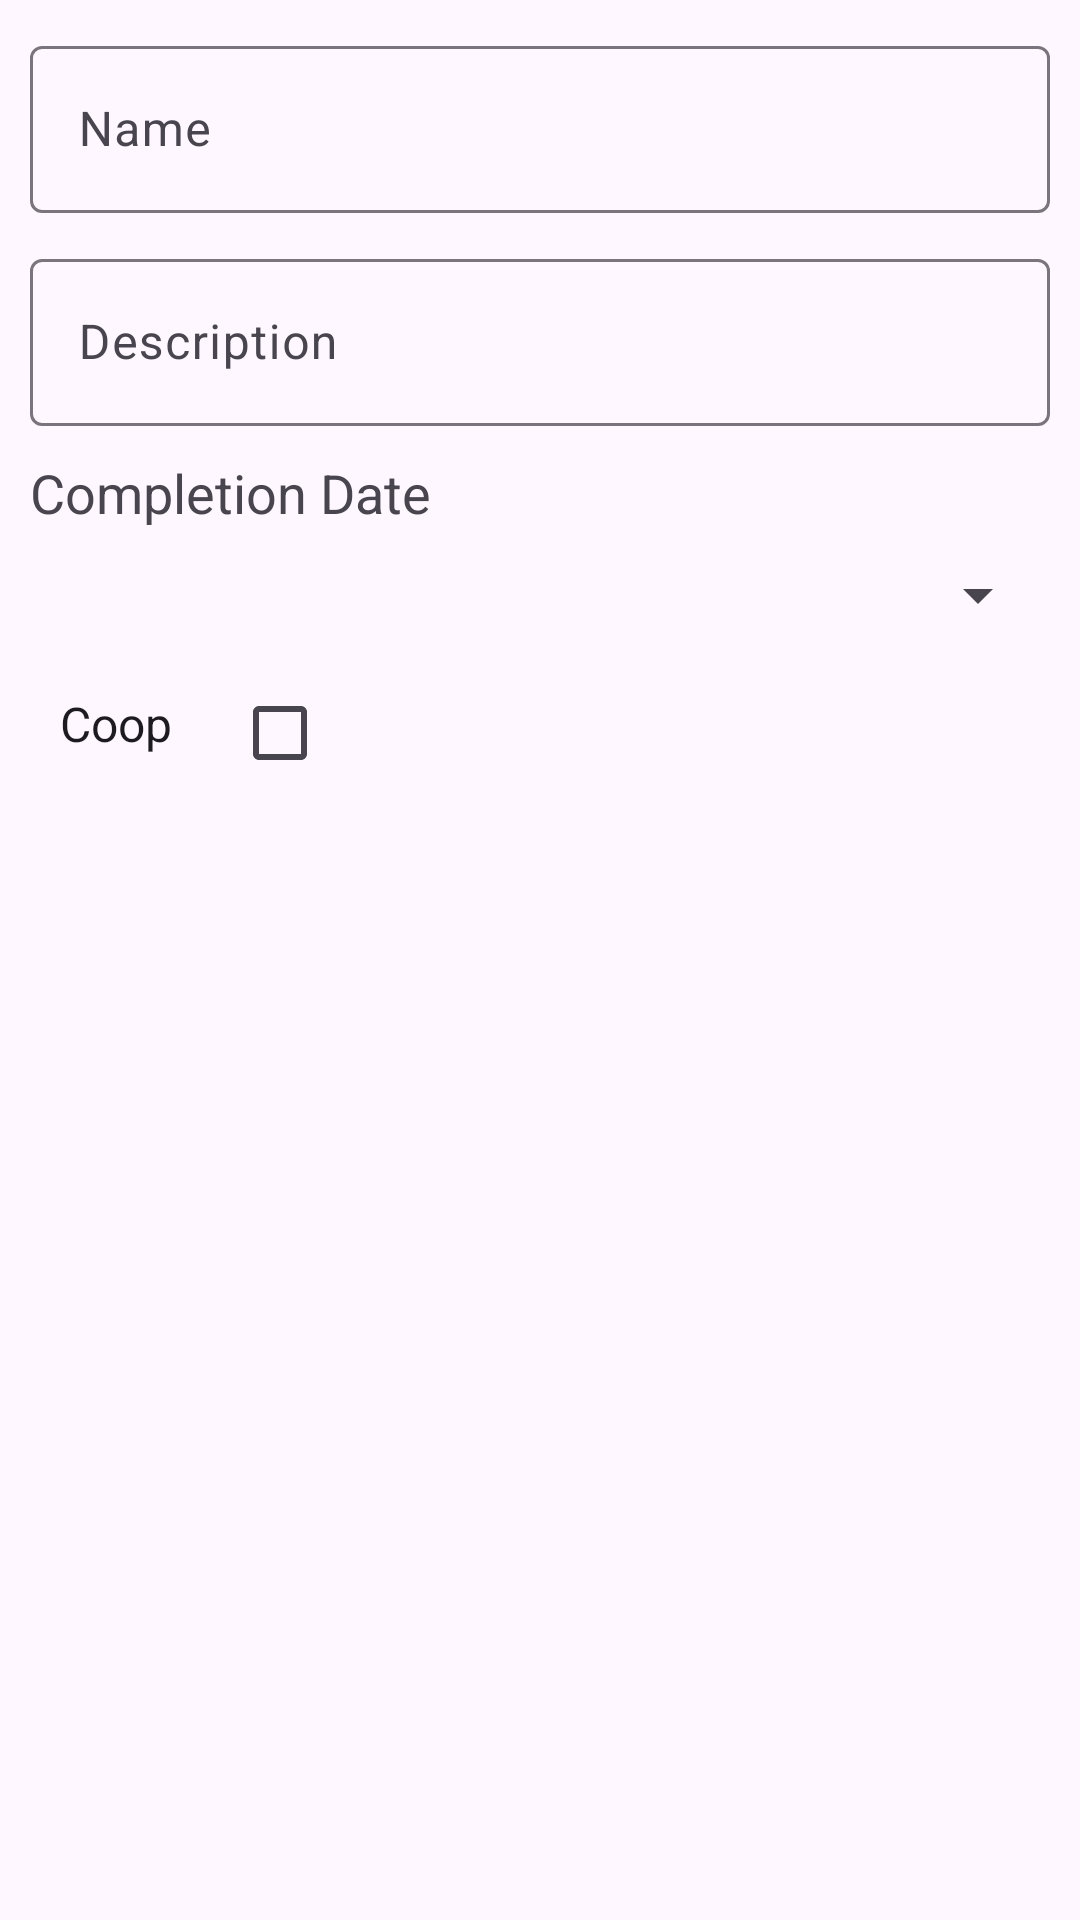

Android layout source for this screen:
<!-- AndroidManifest.xml: application theme Theme.THAndroid -->
<!-- res/layout/dialog_work.xml -->
<?xml version="1.0" encoding="utf-8"?>
<androidx.constraintlayout.widget.ConstraintLayout xmlns:android="http://schemas.android.com/apk/res/android"
    android:layout_width="match_parent"
    android:layout_height="match_parent"
    xmlns:app="http://schemas.android.com/apk/res-auto">

    <com.google.android.material.textfield.TextInputLayout
        android:id="@+id/textInputLayoutWork"
        android:layout_width="match_parent"
        android:layout_height="wrap_content"
        android:layout_margin="10dp"
        app:layout_constraintEnd_toEndOf="parent"
        app:layout_constraintStart_toStartOf="parent"
        app:layout_constraintTop_toTopOf="parent">

        <com.google.android.material.textfield.TextInputEditText
            android:id="@+id/editTextWork"
            android:layout_width="match_parent"
            android:layout_height="wrap_content"
            android:hint="@string/name" />
    </com.google.android.material.textfield.TextInputLayout>
    <com.google.android.material.textfield.TextInputLayout
        android:id="@+id/textInputLayoutWorkDescription"
        android:layout_width="match_parent"
        android:layout_height="wrap_content"
        android:layout_margin="10dp"
        app:layout_constraintEnd_toEndOf="parent"
        app:layout_constraintStart_toStartOf="parent"
        app:layout_constraintTop_toBottomOf="@id/textInputLayoutWork">

        <com.google.android.material.textfield.TextInputEditText
            android:id="@+id/editTextWorkDescription"
            android:layout_width="match_parent"
            android:layout_height="wrap_content"
            android:hint="@string/description" />
    </com.google.android.material.textfield.TextInputLayout>
    <TextView
        android:layout_width="wrap_content"
        android:layout_height="wrap_content"
        android:text="@string/date"
        android:textSize="18sp"
        android:layout_margin="10dp"
        android:id="@+id/textViewDate"
        app:layout_constraintStart_toStartOf="parent"
        app:layout_constraintTop_toBottomOf="@id/textInputLayoutWorkDescription"/>
    <TextView
        android:layout_width="wrap_content"
        android:layout_height="wrap_content"
        android:id="@+id/tvDate"
        android:textSize="18sp"
        android:layout_margin="10dp"
        app:layout_constraintEnd_toEndOf="parent"
        app:layout_constraintTop_toBottomOf="@id/textInputLayoutWorkDescription"/>
    <androidx.appcompat.widget.AppCompatSpinner
        android:layout_width="match_parent"
        android:layout_height="wrap_content"
        android:id="@+id/spinnerStatus"
        android:layout_margin="10dp"
        app:layout_constraintEnd_toEndOf="parent"
        app:layout_constraintStart_toStartOf="parent"
        app:layout_constraintTop_toBottomOf="@id/tvDate"/>
    <TextView
        android:layout_width="wrap_content"
        android:layout_height="wrap_content"
        android:text="@string/coop"
        android:textSize="16sp"
        android:layout_margin="10dp"
        android:id="@+id/textViewCoop"
        android:padding="10dp"
        android:textColor="?attr/colorOnSurface"
        app:layout_constraintStart_toStartOf="parent"
        app:layout_constraintTop_toBottomOf="@id/spinnerStatus"/>
    <androidx.appcompat.widget.AppCompatCheckBox
        android:layout_width="wrap_content"
        android:layout_height="wrap_content"
        android:id="@+id/checkBoxCoop"
        android:layout_margin="10dp"
        app:layout_constraintStart_toEndOf="@id/textViewCoop"
        app:layout_constraintTop_toBottomOf="@id/spinnerStatus"/>
</androidx.constraintlayout.widget.ConstraintLayout>
<!-- resources referenced by this layout -->
<resources>
  <string name="coop">Coop</string>
  <string name="date">Completion Date</string>
  <string name="description">Description</string>
  <string name="name">Name</string>
  <style name="Theme.THAndroid" parent="Base.Theme.THAndroid" />
  <style name="Base.Theme.THAndroid" parent="Theme.Material3.DayNight.NoActionBar">
          
          
      </style>
</resources>
